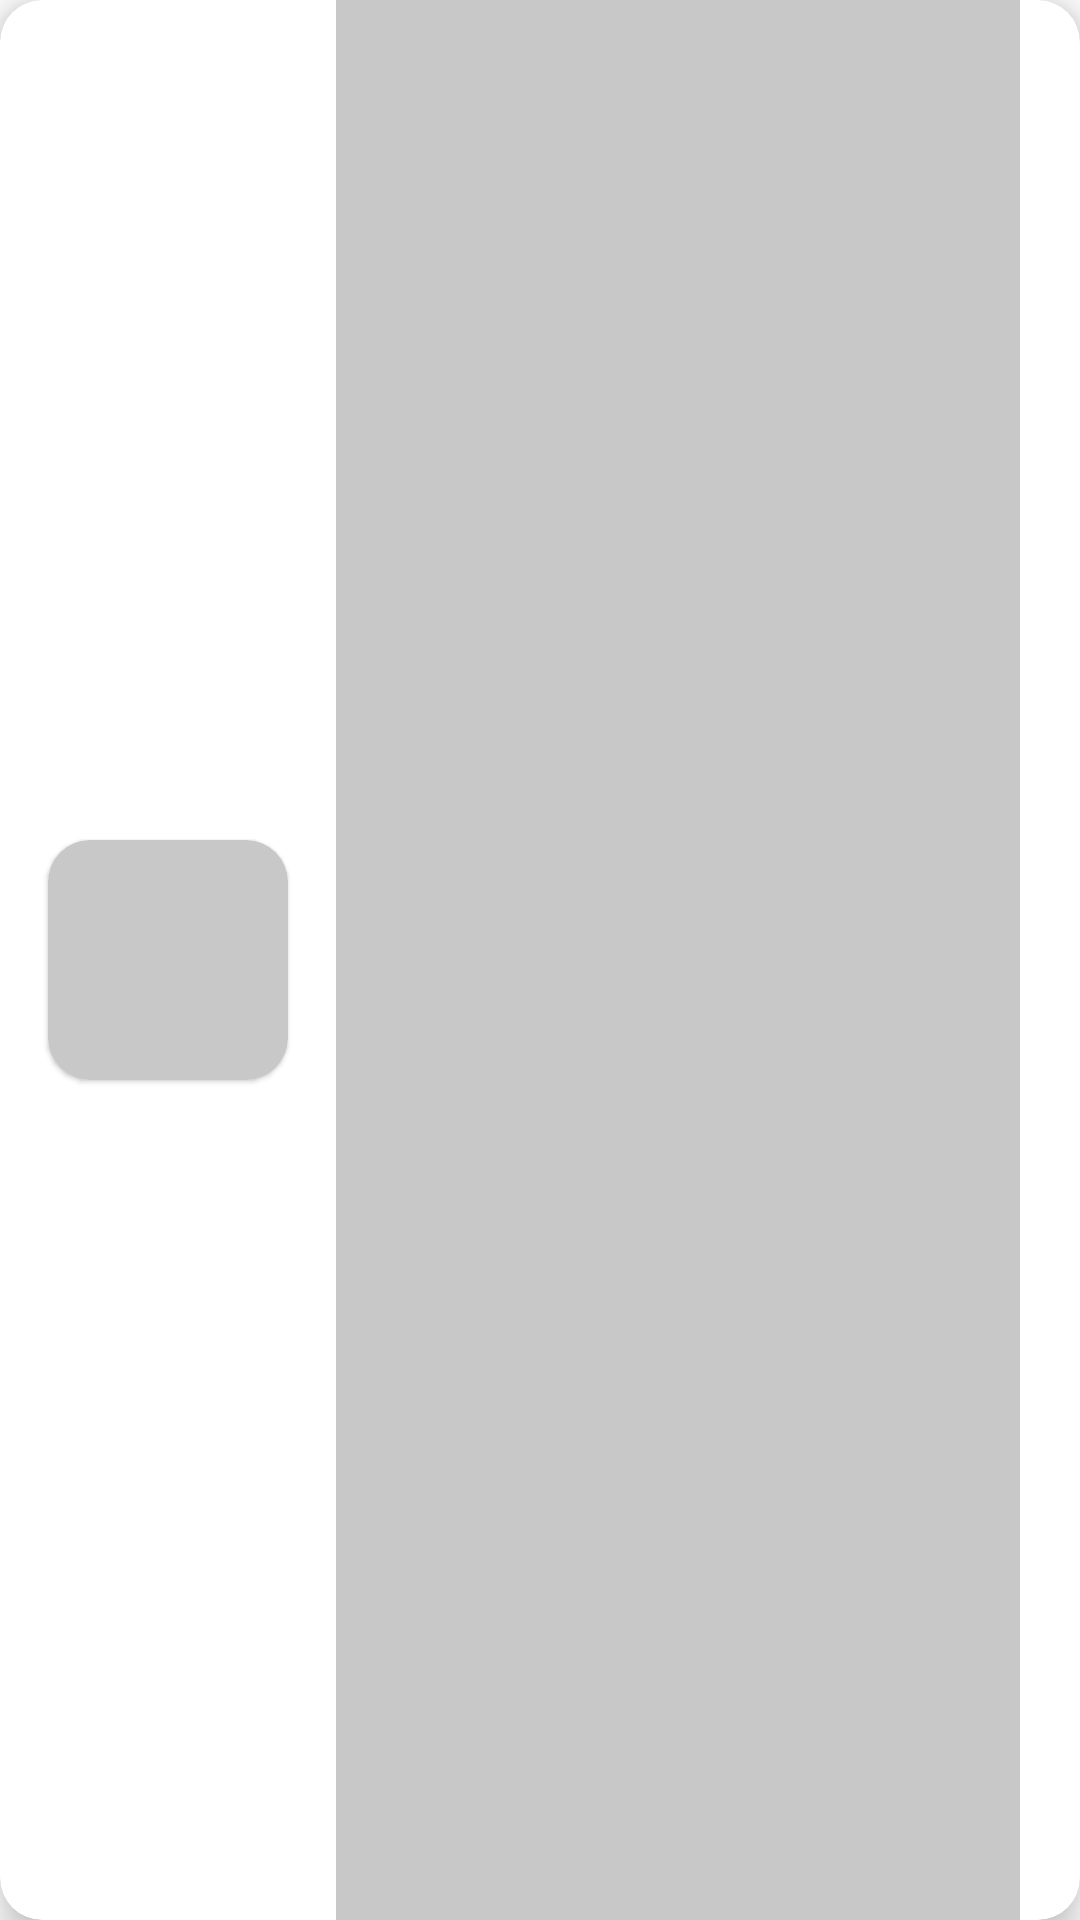

Reconstruct the res/layout file that produces this screen, plus the resources it refers to.
<!-- AndroidManifest.xml: application theme Theme.PruebaAndroid -->
<!-- res/layout/beer_item_loading.xml -->
<?xml version="1.0" encoding="utf-8"?>
<com.google.android.material.card.MaterialCardView xmlns:android="http://schemas.android.com/apk/res/android"
    xmlns:app="http://schemas.android.com/apk/res-auto"
    xmlns:tools="http://schemas.android.com/tools"
    android:layout_width="match_parent"
    android:layout_height="wrap_content"
    android:layout_marginHorizontal="16dp"
    android:layout_marginVertical="8dp"
    android:padding="8dp"
    app:cardCornerRadius="14dp"
    app:cardElevation="8dp">

    <androidx.constraintlayout.widget.ConstraintLayout
        android:layout_width="match_parent"
        android:layout_height="match_parent">

        <com.google.android.material.card.MaterialCardView
            android:id="@+id/beer_card_image"
            android:layout_width="80dp"
            android:layout_height="80dp"
            android:layout_margin="16dp"
            app:cardCornerRadius="14dp"
            app:layout_constraintBottom_toBottomOf="parent"
            app:layout_constraintStart_toStartOf="parent"
            app:layout_constraintTop_toTopOf="parent">

            <ImageView
                android:background="@color/loading_color"
                android:id="@+id/beer_image"
                android:layout_width="match_parent"
                android:layout_height="match_parent"
                tools:ignore="ContentDescription" />

        </com.google.android.material.card.MaterialCardView>

        <TextView
            android:id="@+id/beer_name"
            android:layout_width="0dp"
            android:layout_height="wrap_content"
            android:layout_marginHorizontal="16dp"
            android:maxLines="1"
            android:textSize="20sp"
            android:textStyle="bold"
            android:background="@color/loading_color"
            app:layout_constraintBottom_toTopOf="@+id/beer_tag"
            app:layout_constraintEnd_toEndOf="parent"
            app:layout_constraintStart_toEndOf="@+id/beer_card_image"
            app:layout_constraintTop_toTopOf="@+id/beer_card_image" />

        <TextView
            android:id="@+id/beer_tag"
            android:layout_width="0dp"
            android:layout_height="match_parent"
            android:layout_marginEnd="20sp"
            android:ellipsize="end"
            android:maxLines="2"
            app:layout_constraintBottom_toBottomOf="@+id/beer_card_image"
            app:layout_constraintEnd_toEndOf="parent"
            app:layout_constraintStart_toStartOf="@+id/beer_name"
            app:layout_constraintTop_toBottomOf="@+id/beer_name"
            android:background="@color/loading_color" />

    </androidx.constraintlayout.widget.ConstraintLayout>

</com.google.android.material.card.MaterialCardView>
<!-- resources referenced by this layout -->
<resources>
  <color name="loading_color">#C8C8C9</color>
  <style name="Theme.PruebaAndroid" parent="Theme.MaterialComponents.DayNight.NoActionBar">
          
          <item name="colorPrimary">@color/colorAccent</item>
          <item name="colorAccent">@color/colorAccent</item>
          <item name="colorPrimaryVariant">@color/purple_700</item>
          <item name="colorOnPrimary">@color/white</item>
          
          <item name="colorSecondary">@color/colorAccent</item>
          <item name="colorSecondaryVariant">@color/teal_700</item>
          <item name="colorOnSecondary">@color/black</item>
          
          <item name="android:statusBarColor" tools:targetApi="l">@color/colorPrimaryDark</item>
          
      </style>
  <color name="colorAccent">#2E7D32</color>
  <color name="purple_700">#FF3700B3</color>
  <color name="white">#FFFFFFFF</color>
  <color name="teal_700">#FF018786</color>
  <color name="black">#FF000000</color>
  <color name="colorPrimaryDark">#263238</color>
</resources>
